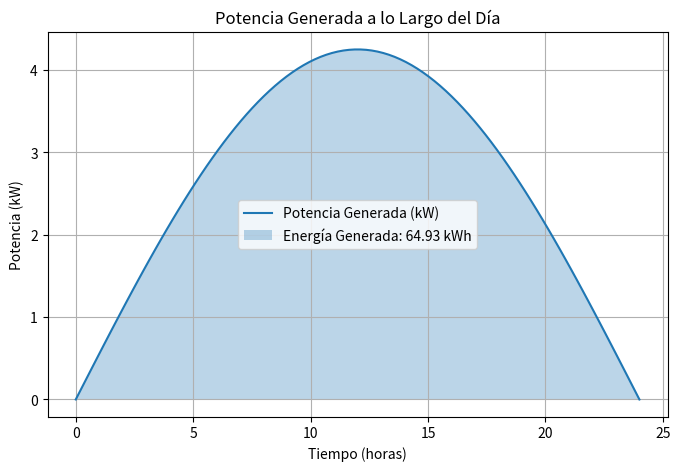

This chart was generated by the following Python code:
import numpy as np
import matplotlib.pyplot as plt

# Parámetros del sistema
P_nom = 5.0  # Capacidad nominal del sistema (kW)
efficiency = 0.85  # Eficiencia del sistema

# Irradiancia a lo largo del día (en W/m^2)
time = np.linspace(0, 24, 100)  # Tiempo en horas
irradiance = np.maximum(0, 1000 * np.sin(np.pi * time / 24))  # Simulación de irradiancia

# Potencia generada (kW)
P_gen = (irradiance / 1000) * P_nom * efficiency

# Energía generada (kWh)
E = np.trapz(P_gen, time)

# Gráfica de potencia generada
plt.figure(figsize=(8, 5))
plt.plot(time, P_gen, label="Potencia Generada (kW)")
plt.fill_between(time, P_gen, alpha=0.3, label=f"Energía Generada: {E:.2f} kWh")
plt.xlabel("Tiempo (horas)")
plt.ylabel("Potencia (kW)")
plt.title("Potencia Generada a lo Largo del Día")
plt.legend()
plt.grid()
plt.show()

print(f"Energía total generada en un día: {E:.2f} kWh")